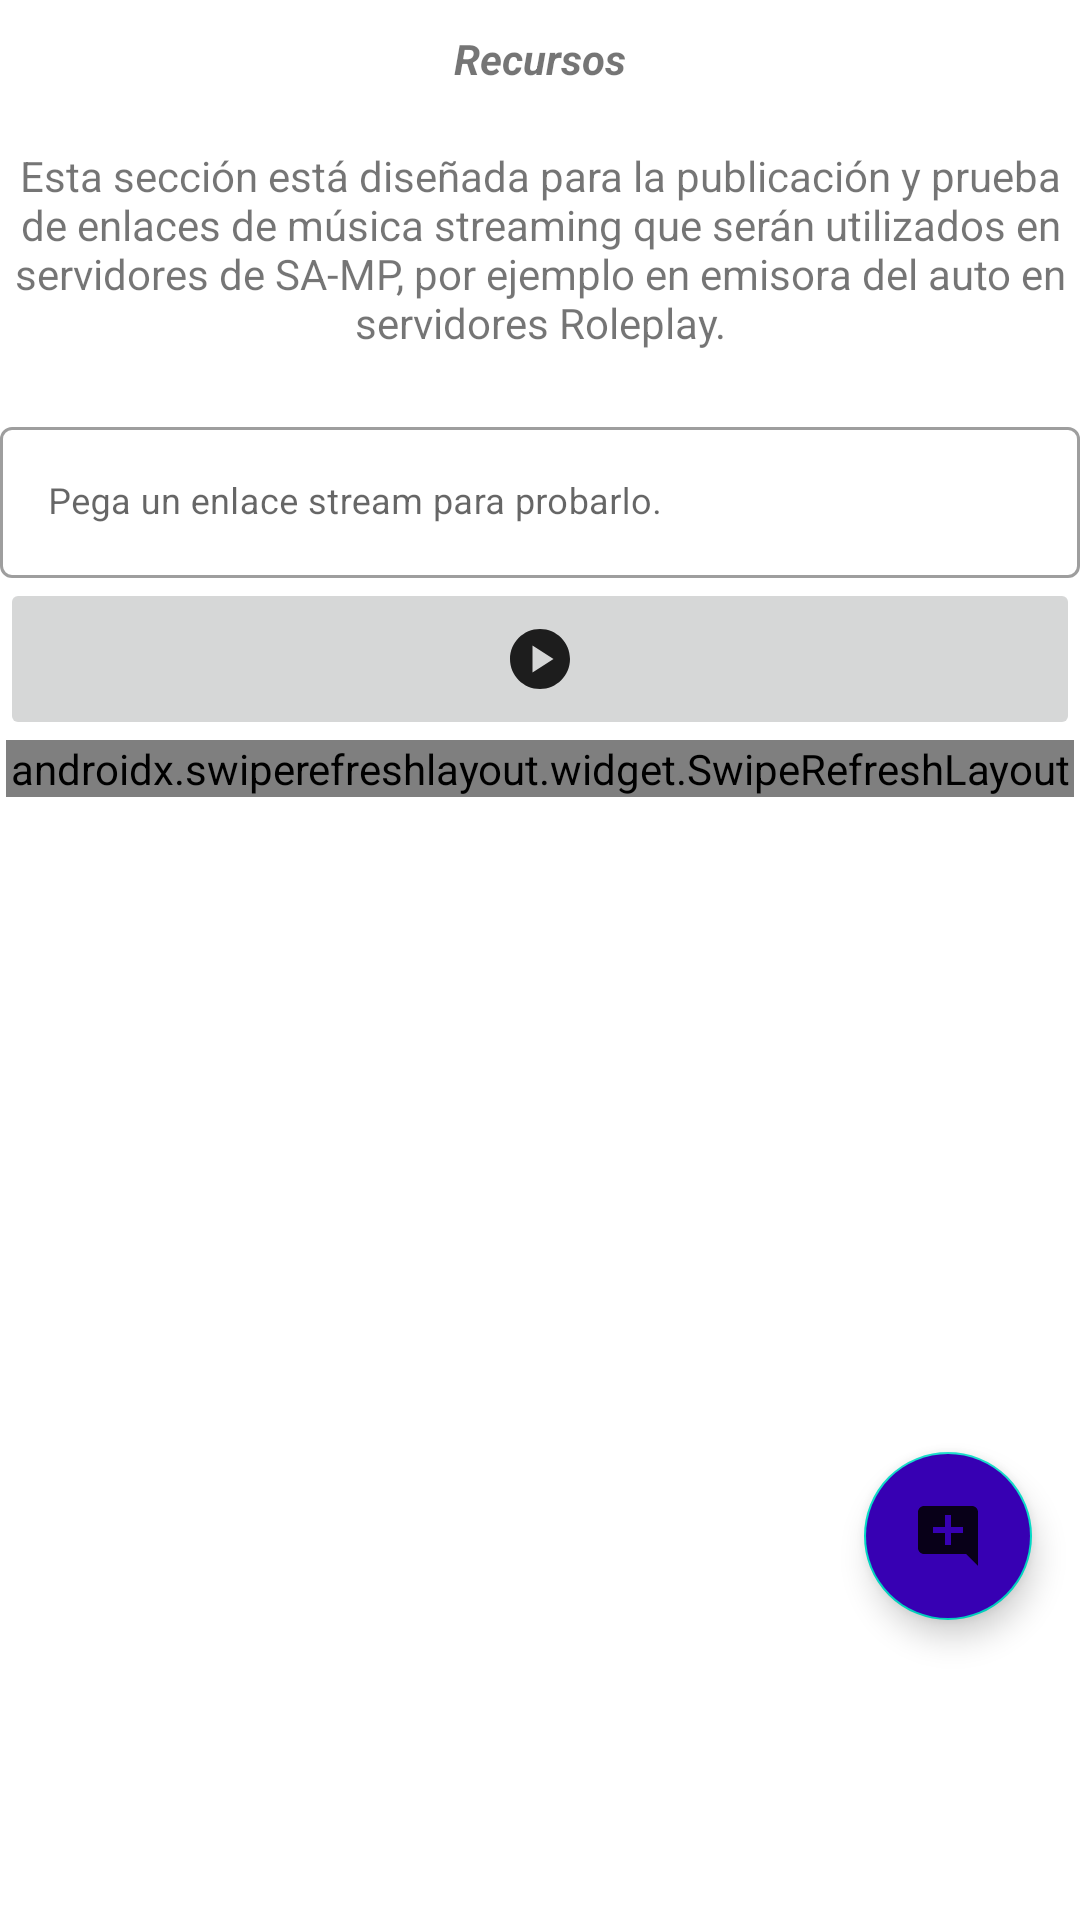

Write the Android layout XML for this screen, with the resource values it uses.
<!-- AndroidManifest.xml: fallback theme Theme.MaterialComponents.DayNight.NoActionBar -->
<!-- res/layout/fragment_media.xml -->
<?xml version="1.0" encoding="utf-8"?>
<androidx.constraintlayout.widget.ConstraintLayout xmlns:android="http://schemas.android.com/apk/res/android"
    xmlns:app="http://schemas.android.com/apk/res-auto"
    xmlns:tools="http://schemas.android.com/tools"
    android:layout_width="match_parent"
    android:layout_height="match_parent"
    android:fitsSystemWindows="true"
    tools:context=".view.MediaFragment">

    <LinearLayout
        android:layout_width="match_parent"
        android:layout_height="match_parent"
        android:orientation="vertical"
        app:layout_constraintBottom_toBottomOf="parent"
        app:layout_constraintEnd_toEndOf="parent"
        app:layout_constraintStart_toStartOf="parent"
        app:layout_constraintTop_toTopOf="parent">

        <TextView
            android:id="@+id/titulo_multimedia"
            android:layout_width="match_parent"
            android:layout_height="wrap_content"
            android:layout_marginVertical="10dp"
            android:text="Recursos"
            android:textAlignment="center"
            android:textStyle="bold|italic"
            app:layout_constraintEnd_toEndOf="parent"
            app:layout_constraintStart_toStartOf="parent"
            app:layout_constraintTop_toTopOf="parent" />

        <TextView
            android:id="@+id/description"
            android:layout_width="match_parent"
            android:layout_height="wrap_content"
            android:layout_marginVertical="10dp"
            android:text="@string/descripcion_mediascreen"
            android:textAlignment="center"
            app:layout_constraintEnd_toEndOf="parent"
            app:layout_constraintStart_toStartOf="parent"
            app:layout_constraintTop_toBottomOf="@+id/titulo_multimedia" />

        <LinearLayout
            android:layout_width="match_parent"
            android:layout_height="wrap_content"
            android:orientation="vertical">

            <com.google.android.material.textfield.TextInputLayout
                style="@style/Widget.MaterialComponents.TextInputLayout.OutlinedBox"
                android:layout_width="match_parent"
                android:layout_height="wrap_content"
                android:layout_marginTop="10dp">

                <com.google.android.material.textfield.TextInputEditText
                    android:id="@+id/generalInputLink"
                    android:layout_width="match_parent"
                    android:layout_height="wrap_content"
                    android:hint="@string/pega_link_test"
                    android:textSize="12sp" />
            </com.google.android.material.textfield.TextInputLayout>

            <ImageButton
                android:id="@+id/generalBtnPlayLink"
                android:layout_width="match_parent"
                android:layout_height="wrap_content"
                android:padding="15dp"
                android:src="@drawable/ic_play_music"
                android:text="@string/play" />
        </LinearLayout>

        <androidx.swiperefreshlayout.widget.SwipeRefreshLayout
            android:id="@+id/swiperefreshMedia"
            android:layout_width="match_parent"
            android:layout_height="wrap_content"
            android:layout_marginHorizontal="2dp"
            app:layout_constraintBottom_toBottomOf="parent"
            app:layout_constraintEnd_toEndOf="parent"
            app:layout_constraintHorizontal_bias="1.0"
            app:layout_constraintStart_toStartOf="parent"
            app:layout_constraintTop_toBottomOf="@+id/titulo_multimedia"
            app:layout_constraintVertical_bias="1.0"
            app:swipeRefreshLayoutProgressSpinnerBackgroundColor="@color/naranja_enfasis">

            <androidx.recyclerview.widget.RecyclerView
                android:id="@+id/contentMedia"
                android:layout_width="match_parent"
                android:layout_height="match_parent" />
        </androidx.swiperefreshlayout.widget.SwipeRefreshLayout>

        <com.facebook.shimmer.ShimmerFrameLayout
            android:id="@+id/progressShimerMedia"
            android:layout_width="match_parent"
            android:layout_height="0dp"
            android:layout_marginHorizontal="2dp"
            app:layout_constraintBottom_toBottomOf="parent"
            app:layout_constraintEnd_toEndOf="parent"
            app:layout_constraintHorizontal_bias="1.0"
            app:layout_constraintStart_toStartOf="parent"
            app:layout_constraintTop_toBottomOf="@+id/titulo_multimedia"
            app:layout_constraintVertical_bias="1.0"
            app:shimmer_auto_start="true">

            <LinearLayout
                android:layout_width="match_parent"
                android:layout_height="wrap_content"
                android:orientation="vertical">

                <include layout="@layout/layout_unit_shimer" />

                <include layout="@layout/layout_unit_shimer" />

                <include layout="@layout/layout_unit_shimer" />

                <include layout="@layout/layout_unit_shimer" />

                <include layout="@layout/layout_unit_shimer" />
            </LinearLayout>
        </com.facebook.shimmer.ShimmerFrameLayout>
    </LinearLayout>

    <TextView
        android:id="@+id/noMediaText"
        android:layout_width="wrap_content"
        android:layout_height="wrap_content"
        android:layout_marginHorizontal="20dp"
        android:gravity="center"
        android:text="@string/no_elements_media"
        android:textAlignment="center"
        android:textSize="18sp"
        android:visibility="gone"
        app:layout_constraintBottom_toBottomOf="parent"
        app:layout_constraintEnd_toEndOf="parent"
        app:layout_constraintStart_toStartOf="parent"
        app:layout_constraintTop_toTopOf="parent" />


    <com.google.android.material.floatingactionbutton.FloatingActionButton
        android:id="@+id/newPostMediaBtn"
        android:layout_width="wrap_content"
        android:layout_height="wrap_content"
        android:layout_marginBottom="100dp"
        android:backgroundTint="?attr/colorPrimaryVariant"
        android:contentDescription="Add Media Post Button"
        android:src="@drawable/ic_add_publi"
        app:layout_constraintBottom_toBottomOf="parent"
        app:layout_constraintEnd_toEndOf="parent"
        app:layout_constraintStart_toStartOf="@+id/guideline" />

    <androidx.constraintlayout.widget.Guideline
        android:id="@+id/guideline"
        android:layout_width="wrap_content"
        android:layout_height="wrap_content"
        android:orientation="vertical"
        app:layout_constraintGuide_percent="0.7542579" />

    <androidx.cardview.widget.CardView
        android:id="@+id/error_reload_media"
        android:layout_width="match_parent"
        android:layout_height="wrap_content"
        android:layout_margin="40dp"
        android:visibility="gone"
        app:layout_constraintBottom_toBottomOf="parent"
        app:layout_constraintEnd_toEndOf="parent"
        app:layout_constraintStart_toStartOf="parent"
        app:layout_constraintTop_toTopOf="parent">

        <LinearLayout
            android:layout_width="wrap_content"
            android:layout_height="wrap_content"
            android:orientation="vertical">

            <TextView
                android:layout_width="wrap_content"
                android:layout_height="wrap_content"
                android:layout_margin="5dp"
                android:text="@string/couldnot_find_posts"
                android:textAlignment="center"
                android:textSize="15sp" />

            <com.google.android.material.button.MaterialButton
                android:id="@+id/reload_posts_Media"
                android:layout_width="wrap_content"
                android:layout_height="wrap_content"
                android:layout_gravity="center"
                android:text="Reintentar"
                android:textColor="@color/white" />
        </LinearLayout>
    </androidx.cardview.widget.CardView>

</androidx.constraintlayout.widget.ConstraintLayout>
<!-- res/layout/layout_unit_shimer.xml (included above) -->
<?xml version="1.0" encoding="utf-8"?>
<androidx.constraintlayout.widget.ConstraintLayout xmlns:android="http://schemas.android.com/apk/res/android"
    xmlns:app="http://schemas.android.com/apk/res-auto"
    xmlns:tools="http://schemas.android.com/tools"
    android:id="@+id/publi_shimer"
    android:layout_width="match_parent"
    android:layout_height="wrap_content"
    android:layout_marginTop="5dp"
    android:background="@color/transparente"
    android:backgroundTint="@color/transparente"
    android:foreground="?android:attr/selectableItemBackground"
    android:padding="2dp">

    <androidx.cardview.widget.CardView
        android:id="@+id/c"
        android:layout_width="35dp"
        android:layout_height="35dp"
        android:layout_marginVertical="4dp"
        app:cardCornerRadius="10dp"
        app:layout_constraintStart_toStartOf="parent"
        app:layout_constraintTop_toTopOf="parent">

        <View
            android:id="@+id/imgProfileAuthor"
            android:layout_width="match_parent"
            android:layout_height="match_parent"
            android:background="?attr/colorOnTertiaryContainer" />
    </androidx.cardview.widget.CardView>

    <View
        android:id="@+id/t"
        android:layout_width="0dp"
        android:layout_height="15dp"
        android:layout_marginStart="5dp"
        android:layout_marginTop="2dp"
        android:background="?attr/colorOnTertiaryContainer"
        android:gravity="center"
        app:layout_constraintEnd_toEndOf="parent"
        app:layout_constraintStart_toEndOf="@+id/c"
        app:layout_constraintTop_toTopOf="@+id/c" />


    <TextView
        android:id="@+id/n"
        android:layout_width="60dp"
        android:layout_height="15dp"
        android:layout_marginStart="5dp"
        android:layout_marginBottom="2dp"
        android:background="?attr/colorOnTertiaryContainer"
        android:gravity="start"
        app:layout_constraintBottom_toBottomOf="@+id/c"
        app:layout_constraintStart_toEndOf="@+id/c"
        app:layout_constraintTop_toBottomOf="@+id/t" />

    <TextView
        android:layout_width="60dp"
        android:layout_height="15dp"
        android:layout_marginStart="5dp"
        android:layout_marginBottom="2dp"
        android:background="?attr/colorOnTertiaryContainer"
        android:gravity="end"
        app:layout_constraintBottom_toBottomOf="@+id/c"
        app:layout_constraintEnd_toEndOf="parent"
        app:layout_constraintTop_toBottomOf="@+id/t" />

    <View
        android:id="@+id/co"
        android:layout_width="match_parent"
        android:layout_height="90dp"
        android:layout_marginVertical="10dp"
        android:layout_marginTop="90dp"
        android:background="?attr/colorOnTertiaryContainer"
        app:cardCornerRadius="4dp"
        app:layout_constraintEnd_toEndOf="parent"
        app:layout_constraintHorizontal_bias="0.0"
        app:layout_constraintStart_toStartOf="parent"
        app:layout_constraintTop_toBottomOf="@+id/n" />

    <TextView
        android:id="@+id/cuerpoP"
        android:layout_width="match_parent"
        android:layout_height="15dp"
        android:layout_marginTop="5dp"
        android:background="?attr/colorOnTertiaryContainer"
        android:ellipsize="end"
        android:maxLines="5"
        android:textStyle="bold"
        app:layout_constraintBottom_toTopOf="@id/con"
        app:layout_constraintEnd_toEndOf="parent"
        app:layout_constraintStart_toStartOf="parent"
        app:layout_constraintTop_toBottomOf="@+id/co" />


    <LinearLayout
        android:id="@+id/con"
        android:layout_width="match_parent"
        android:layout_height="wrap_content"
        android:gravity="end"
        android:orientation="horizontal"
        app:layout_constraintBottom_toBottomOf="parent"
        app:layout_constraintEnd_toEndOf="parent"
        app:layout_constraintStart_toStartOf="parent"
        app:layout_constraintTop_toBottomOf="@+id/cuerpoP">

        <TextView
            android:id="@+id/leer_mas"
            android:layout_width="0dp"
            android:layout_height="match_parent"
            android:layout_weight="15"
            android:background="?attr/colorOnTertiaryContainer"
            app:layout_constraintBottom_toBottomOf="parent"
            app:layout_constraintEnd_toEndOf="parent"
            app:layout_constraintStart_toStartOf="parent"
            app:layout_constraintTop_toBottomOf="@+id/cuerpoP" />

        <ImageButton
            android:id="@+id/b"
            android:layout_width="20dp"
            android:layout_height="20dp"
            android:layout_weight="1"
            android:background="?attr/colorOnTertiaryContainer" />

        <ImageButton
            android:id="@+id/deletePost"
            android:layout_width="wrap_content"
            android:layout_height="match_parent"
            android:layout_weight="1"
            android:background="@color/transparente"
            android:contentDescription="Guardar Post"
            android:foreground="?android:attr/selectableItemBackground"
            android:src="@drawable/ic_delete"
            android:visibility="gone" />
    </LinearLayout>

    <View
        android:layout_width="match_parent"
        android:layout_height="1dp"
        android:layout_marginTop="10dp"
        android:background="?attr/colorOnTertiaryContainer"
        app:layout_constraintBottom_toBottomOf="parent"
        app:layout_constraintTop_toBottomOf="@+id/con"
        tools:layout_editor_absoluteX="10dp" />
</androidx.constraintlayout.widget.ConstraintLayout>
<!-- resources referenced by this layout -->
<resources>
  <color name="naranja_enfasis">#FF8200</color>
  <color name="transparente">#00FFFFFF</color>
  <color name="white">#FFFFFFFF</color>
  <!-- drawable ic_add_publi (drawable) -->
  <vector xmlns:android="http://schemas.android.com/apk/res/android"
      android:width="24dp"
      android:height="24dp"
      android:alpha="0.87"
      android:tint="?attr/colorPrimary"
      android:viewportWidth="24"
      android:viewportHeight="24">
  
      <path
          android:fillColor="@android:color/white"
          android:pathData="M21.99,4c0,-1.1 -0.89,-2 -1.99,-2H4c-1.1,0 -2,0.9 -2,2v12c0,1.1 0.9,2 2,2h14l4,4 -0.01,-18zM17,11h-4v4h-2v-4H7V9h4V5h2v4h4v2z" />
  
  </vector>
  <!-- drawable ic_delete (drawable) -->
  <vector xmlns:android="http://schemas.android.com/apk/res/android"
      android:width="24dp"
      android:height="24dp"
      android:alpha="0.87"
      android:tint="#CC0303"
      android:viewportWidth="24"
      android:viewportHeight="24">
  
      <path
          android:fillColor="@android:color/white"
          android:pathData="M6,19c0,1.1 0.9,2 2,2h8c1.1,0 2,-0.9 2,-2L18,7L6,7v12zM8.46,11.88l1.41,-1.41L12,12.59l2.12,-2.12 1.41,1.41L13.41,14l2.12,2.12 -1.41,1.41L12,15.41l-2.12,2.12 -1.41,-1.41L10.59,14l-2.13,-2.12zM15.5,4l-1,-1h-5l-1,1L5,4v2h14L19,4z" />
  
  </vector>
  <!-- drawable ic_play_music (drawable) -->
  <vector xmlns:android="http://schemas.android.com/apk/res/android" android:alpha="0.87" android:height="24dp" android:tint="#000000" android:viewportHeight="24" android:viewportWidth="24" android:width="24dp">
        
      <path android:fillColor="@android:color/white" android:pathData="M12,2C6.48,2 2,6.48 2,12s4.48,10 10,10s10,-4.48 10,-10S17.52,2 12,2zM9.5,16.5v-9l7,4.5L9.5,16.5z"/>
      
  </vector>
  <string name="couldnot_find_posts">No hemos podido encontrar publicaciones en este momento.</string>
  <string name="descripcion_mediascreen">Esta sección está diseñada para la publicación y prueba de enlaces de música streaming que serán utilizados en servidores de SA-MP, por ejemplo en emisora del auto en servidores Roleplay.</string>
  <string name="no_elements_media">No hay elementos en esta sección aún, ¡Crea uno!</string>
  <string name="pega_link_test">Pega un enlace stream para probarlo.</string>
  <string name="play">Play</string>
</resources>
